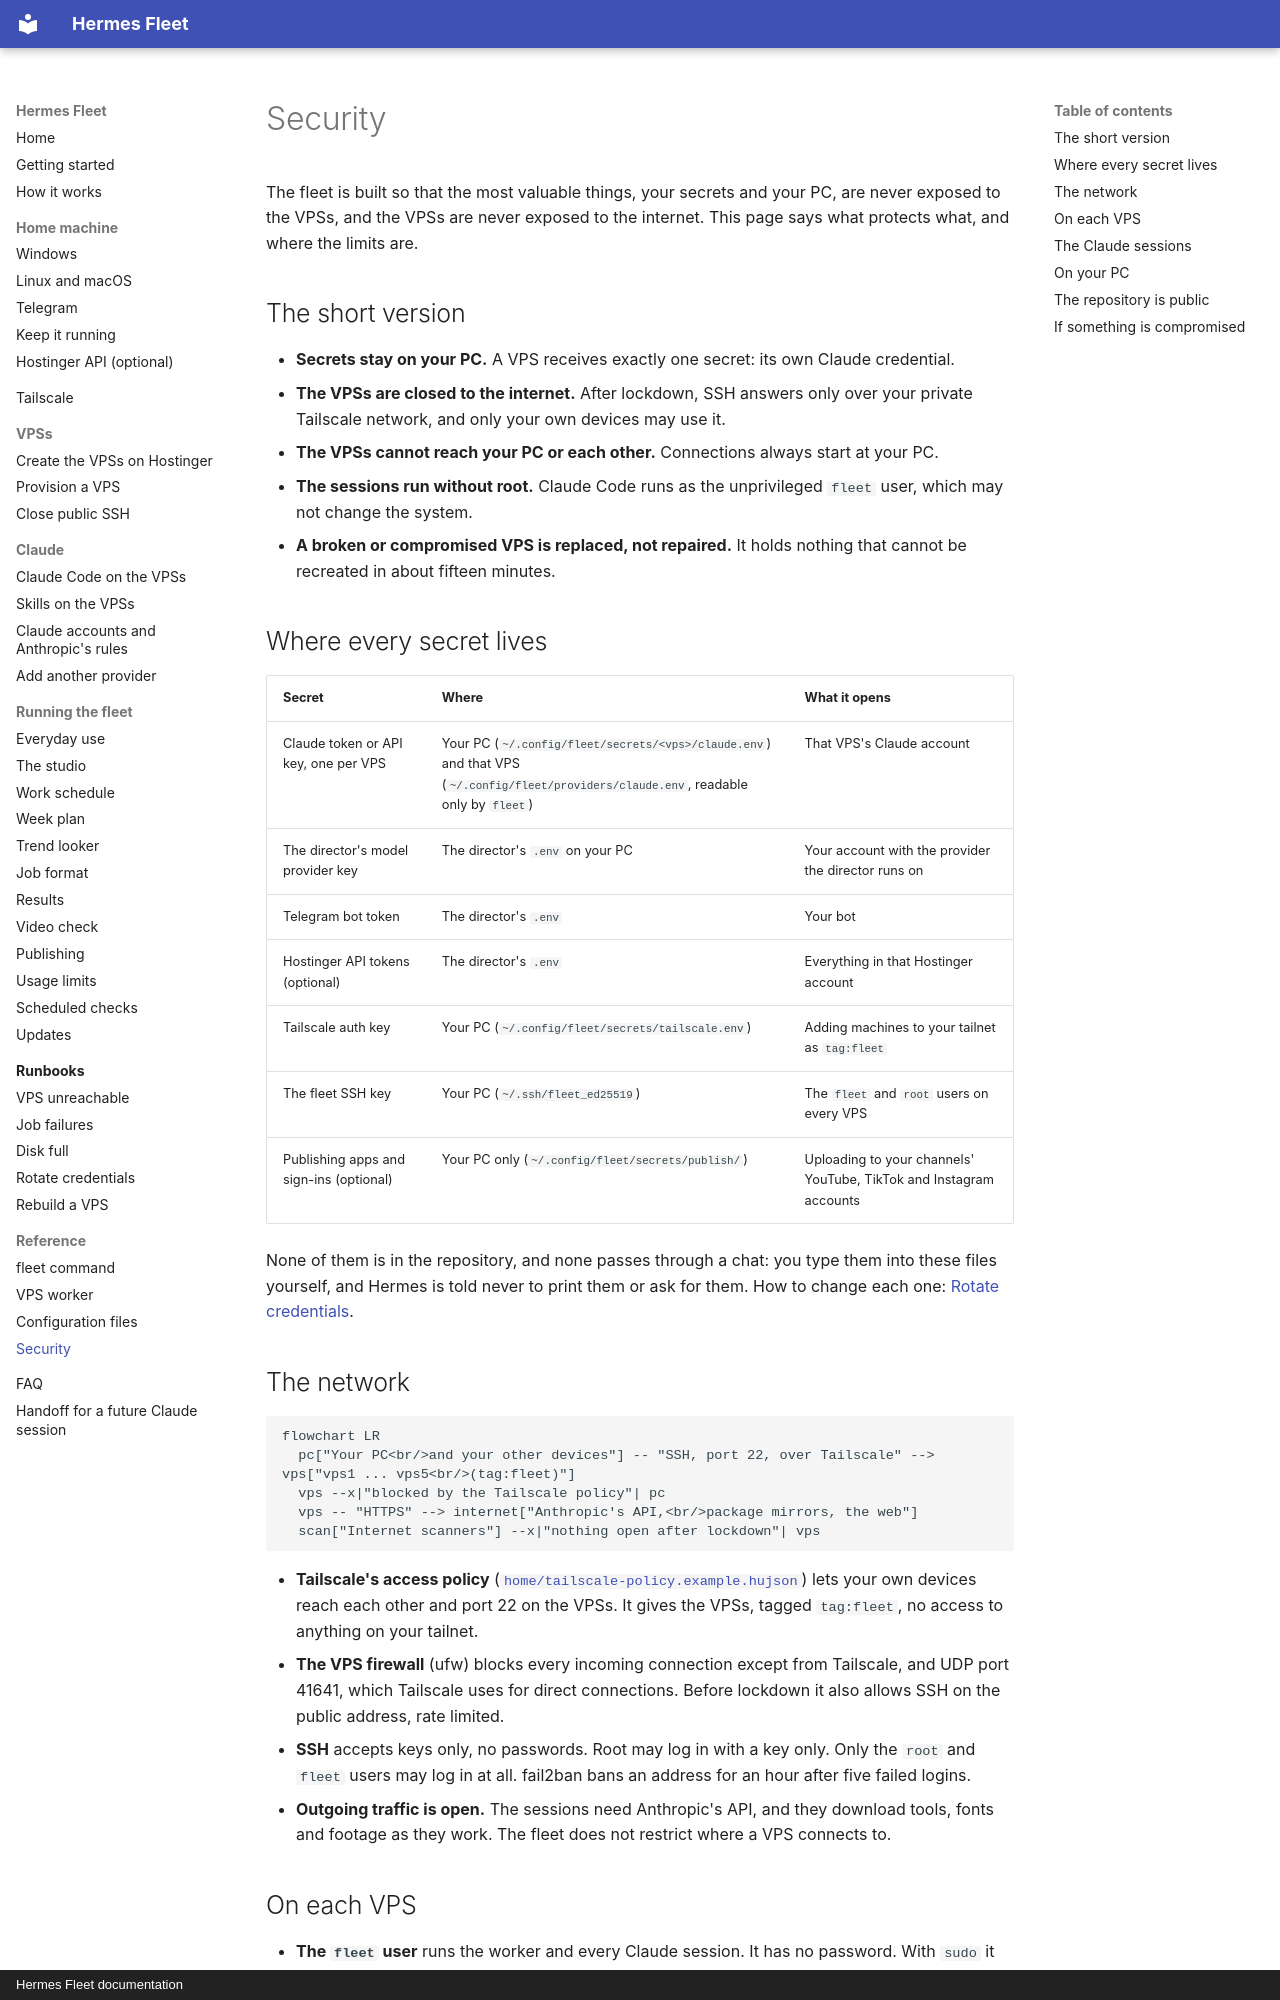

repository: CoffeeTimeGX/hermes-fleet · page: reference/security/index.html · generator: mkdocs · copyright: Hermes Fleet documentation

# Security

The fleet is built so that the most valuable things, your secrets and your PC, are
never exposed to the VPSs, and the VPSs are never exposed to the internet. This page
says what protects what, and where the limits are.

## The short version

- **Secrets stay on your PC.** A VPS receives exactly one secret: its own Claude
  credential.
- **The VPSs are closed to the internet.** After lockdown, SSH answers only over your
  private Tailscale network, and only your own devices may use it.
- **The VPSs cannot reach your PC or each other.** Connections always start at your PC.
- **The sessions run without root.** Claude Code runs as the unprivileged `fleet` user,
  which may not change the system.
- **A broken or compromised VPS is replaced, not repaired.** It holds nothing that cannot
  be recreated in about fifteen minutes.

## Where every secret lives

| Secret | Where | What it opens |
| --- | --- | --- |
| Claude token or API key, one per VPS | Your PC (`~/.config/fleet/secrets/<vps>/claude.env`) and that VPS (`~/.config/fleet/providers/claude.env`, readable only by `fleet`) | That VPS's Claude account |
| The director's model provider key | The director's `.env` on your PC | Your account with the provider the director runs on |
| Telegram bot token | The director's `.env` | Your bot |
| Hostinger API tokens (optional) | The director's `.env` | Everything in that Hostinger account |
| Tailscale auth key | Your PC (`~/.config/fleet/secrets/tailscale.env`) | Adding machines to your tailnet as `tag:fleet` |
| The fleet SSH key | Your PC (`~/.ssh/fleet_ed25519`) | The `fleet` and `root` users on every VPS |
| Publishing apps and sign-ins (optional) | Your PC only (`~/.config/fleet/secrets/publish/`) | Uploading to your channels' YouTube, TikTok and Instagram accounts |

None of them is in the repository, and none passes through a chat: you type them into
these files yourself, and Hermes is told never to print them or ask for them. How to
change each one: [Rotate credentials](../runbooks/rotate-credentials.md).

## The network

```mermaid
flowchart LR
  pc["Your PC<br/>and your other devices"] -- "SSH, port 22, over Tailscale" --> vps["vps1 ... vps5<br/>(tag:fleet)"]
  vps --x|"blocked by the Tailscale policy"| pc
  vps -- "HTTPS" --> internet["Anthropic's API,<br/>package mirrors, the web"]
  scan["Internet scanners"] --x|"nothing open after lockdown"| vps
```

- **Tailscale's access policy** ([`home/tailscale-policy.example.hujson`](https://github.com/CoffeeTimeGX/hermes-fleet/blob/main/home/tailscale-policy.example.hujson))
  lets your own devices reach each other and port 22 on the VPSs. It gives the VPSs,
  tagged `tag:fleet`, no access to anything on your tailnet.
- **The VPS firewall** (ufw) blocks every incoming connection except from Tailscale, and
  UDP port 41641, which Tailscale uses for direct connections. Before lockdown it also
  allows SSH on the public address, rate limited.
- **SSH** accepts keys only, no passwords. Root may log in with a key only. Only the
  `root` and `fleet` users may log in at all. fail2ban bans an address for an hour after
  five failed logins.
- **Outgoing traffic is open.** The sessions need Anthropic's API, and they download
  tools, fonts and footage as they work. The fleet does not restrict where a VPS
  connects to.
